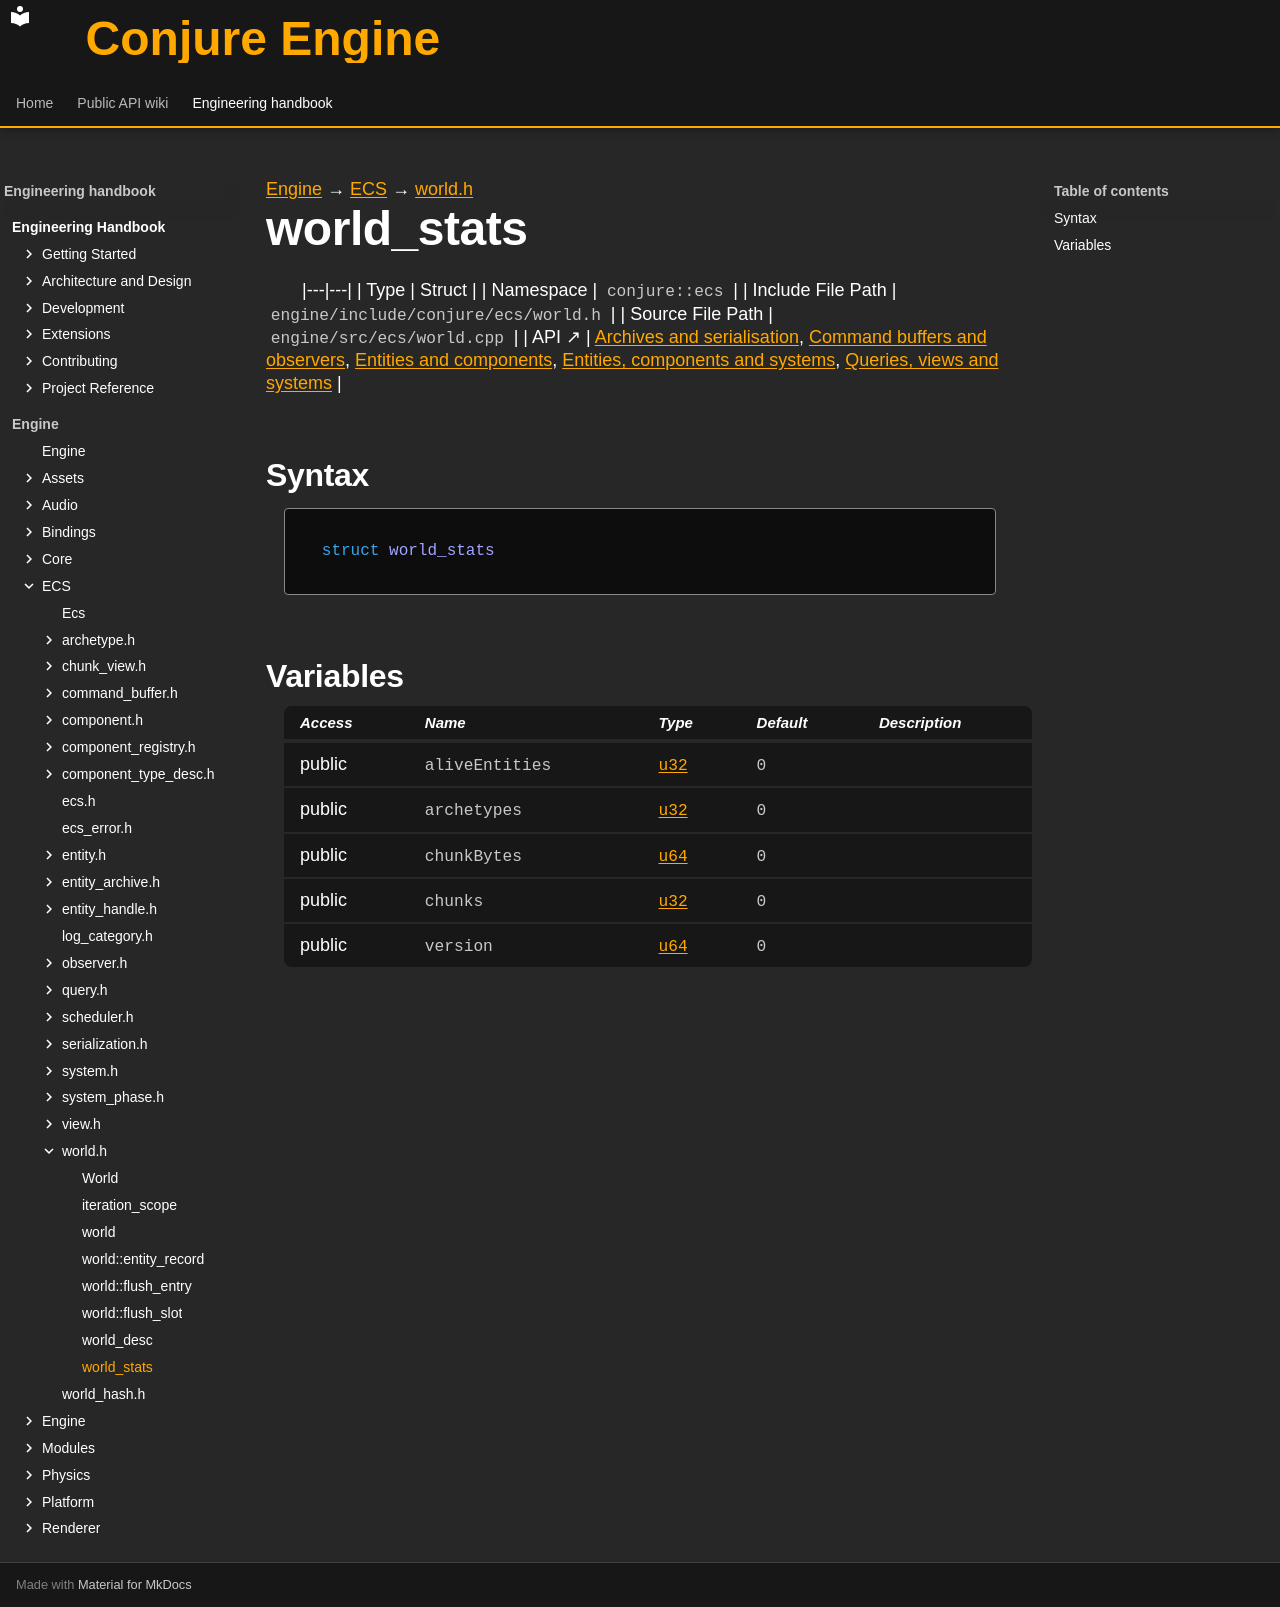

repository: Dozer90/Conjure-Engine · page: handbook/engine/ecs/world/world-stats.html · generator: mkdocs

---
kind: struct
---

[Engine](../../../engine.md) → [ECS](../../ecs.md) → [world.h](../world.md)

# world_stats
<!-- doc-template:type -->

|---|---|
| Type | Struct |
| Namespace | `conjure::ecs` |
| Include File Path | `engine/include/conjure/ecs/world.h` |
| Source File Path | `engine/src/ecs/world.cpp` |
| API ↗ | [Archives and serialisation](../../../../api/ecs/archives-and-serialization.md), [Command buffers and observers](../../../../api/ecs/command-buffers-and-observers.md), [Entities and components](../../../../api/ecs/entities-and-components.md), [Entities, components and systems](../../../../api/ecs/index.md), [Queries, views and systems](../../../../api/ecs/queries-views-and-systems.md) |

## Syntax

```cpp
struct world_stats
```







## Variables

<table class="variable-table">
<thead><tr><th>Access</th><th>Name</th><th>Type</th><th>Default</th><th>Description</th></tr></thead>
<tbody>
<tr><td>public</td><td><code class="signature">alive<wbr>Entities</code></td><td><code class="signature"><a href="../../core/types.html#symbol-u32">u32</a></code></td><td><code class="signature"><span class="mi">0</span></code></td><td></td></tr>
<tr><td>public</td><td><code class="signature">archetypes</code></td><td><code class="signature"><a href="../../core/types.html#symbol-u32">u32</a></code></td><td><code class="signature"><span class="mi">0</span></code></td><td></td></tr>
<tr><td>public</td><td><code class="signature">chunkBytes</code></td><td><code class="signature"><a href="../../core/types.html#symbol-u64">u64</a></code></td><td><code class="signature"><span class="mi">0</span></code></td><td></td></tr>
<tr><td>public</td><td><code class="signature">chunks</code></td><td><code class="signature"><a href="../../core/types.html#symbol-u32">u32</a></code></td><td><code class="signature"><span class="mi">0</span></code></td><td></td></tr>
<tr><td>public</td><td><code class="signature">version</code></td><td><code class="signature"><a href="../../core/types.html#symbol-u64">u64</a></code></td><td><code class="signature"><span class="mi">0</span></code></td><td></td></tr>
</tbody>
</table>

<!-- doc-content:notes:start -->

<!-- doc-content:notes:end -->

<!-- doc-legacy-anchors:start -->
<a id="constructors"></a>
<a id="destructors"></a>
<a id="functions"></a>
<!-- doc-legacy-anchors:end -->
